Labelled photos from "prepared_duck_3class_cleaned", an image-classification folder in Mustafa-Ali-Ertugrul/Macine-learing-bird-deaseser-. The possible labels are: bumblefoot, duck plague, fowl pox.

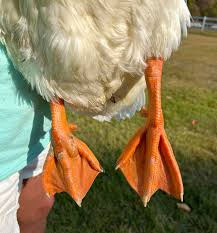
Label: bumblefoot

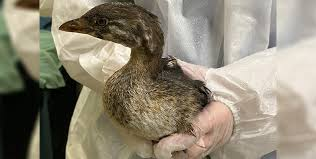
Label: duck plague

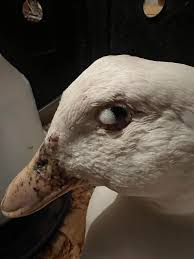
Label: fowl pox

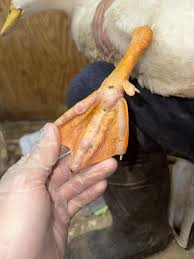
Label: bumblefoot

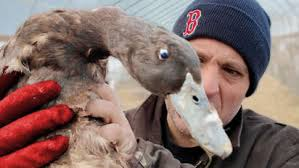
Label: duck plague

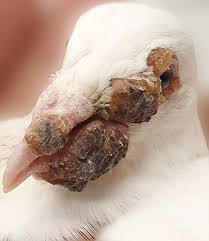
Label: fowl pox
